Dataset: dataset (GitHub, afifnasir/CNN-Star-Fruit-Disease-Image-Recognition). Classes: healthy fruit, unhealthy fruit.

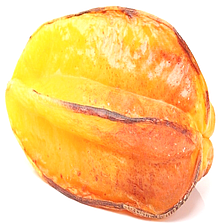
Label: unhealthy fruit

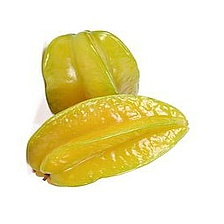
Label: healthy fruit

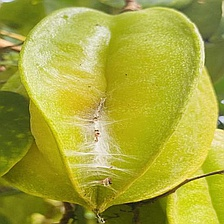
Label: unhealthy fruit

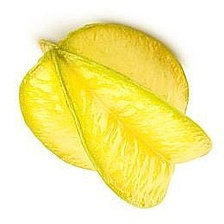
Label: healthy fruit

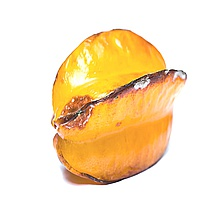
Label: unhealthy fruit

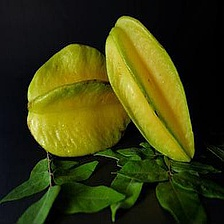
Label: healthy fruit
